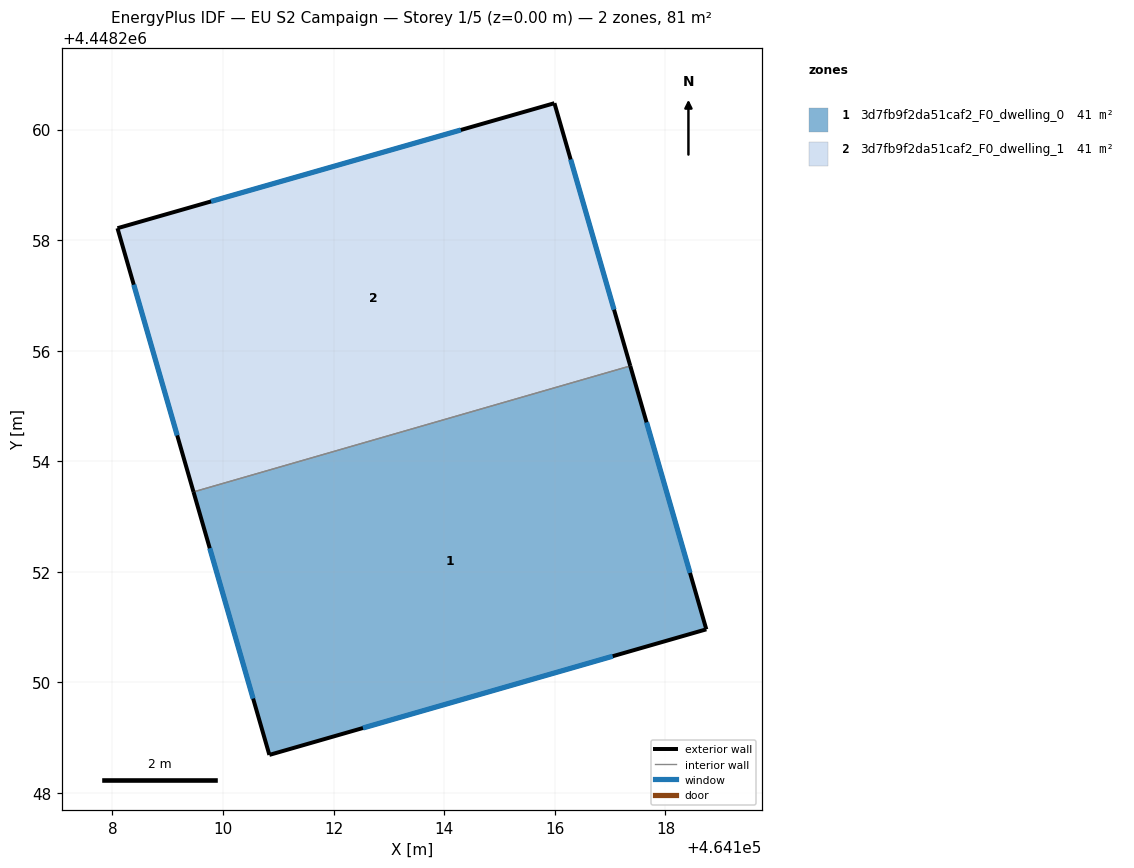
=== STOREY PLAN SPEC (per zone: floor XY polygon, exterior-wall plan segments, windows/doors) ===
zone 1: 3d7fb9f2da51caf2_F0_dwelling_0  (40.7 m²)
  floor: (464117.36, 4448255.72) (464118.74, 4448250.96) (464110.84, 4448248.69) (464109.47, 4448253.45)
  exterior wall: (464118.74, 4448250.96) – (464117.36, 4448255.72)  [5.0 m]
    window: (464118.44, 4448251.98) – (464117.66, 4448254.70)  [4.9 m²]
  exterior wall: (464110.84, 4448248.69) – (464118.74, 4448250.96)  [8.2 m]
    window: (464112.53, 4448249.18) – (464117.05, 4448250.47)  [8.1 m²]
  exterior wall: (464109.47, 4448253.45) – (464110.84, 4448248.69)  [4.9 m]
    window: (464109.76, 4448252.43) – (464110.54, 4448249.71)  [4.9 m²]
  interior walls: 1
zone 2: 3d7fb9f2da51caf2_F0_dwelling_1  (40.7 m²)
  floor: (464115.99, 4448260.48) (464117.36, 4448255.72) (464109.47, 4448253.45) (464108.09, 4448258.21)
  exterior wall: (464115.99, 4448260.48) – (464108.09, 4448258.21)  [8.2 m]
    window: (464114.30, 4448259.99) – (464109.78, 4448258.70)  [8.1 m²]
  exterior wall: (464117.36, 4448255.72) – (464115.99, 4448260.48)  [4.9 m]
    window: (464117.07, 4448256.74) – (464116.29, 4448259.46)  [4.8 m²]
  exterior wall: (464108.09, 4448258.21) – (464109.47, 4448253.45)  [5.0 m]
    window: (464108.38, 4448257.19) – (464109.17, 4448254.47)  [4.9 m²]
  interior walls: 1

=== DERIVED (storey summary) ===
Building: EU S2 Campaign
Storey: 1 of 5  (floor level z = 0.00 m)
Storey gross floor area: 81.5 m²
Zones on this storey: 2
  - 3d7fb9f2da51caf2_F0_dwelling_0: floor 40.7 m²; exterior wall 18.1 m (54.4 m²); 3 window(s) 17.8 m²; WWR 32.7%
  - 3d7fb9f2da51caf2_F0_dwelling_1: floor 40.7 m²; exterior wall 18.1 m (54.4 m²); 3 window(s) 17.8 m²; WWR 32.7%
Zone adjacency (shared interzone walls):
  - 3d7fb9f2da51caf2_F0_dwelling_0 ↔ 3d7fb9f2da51caf2_F0_dwelling_1